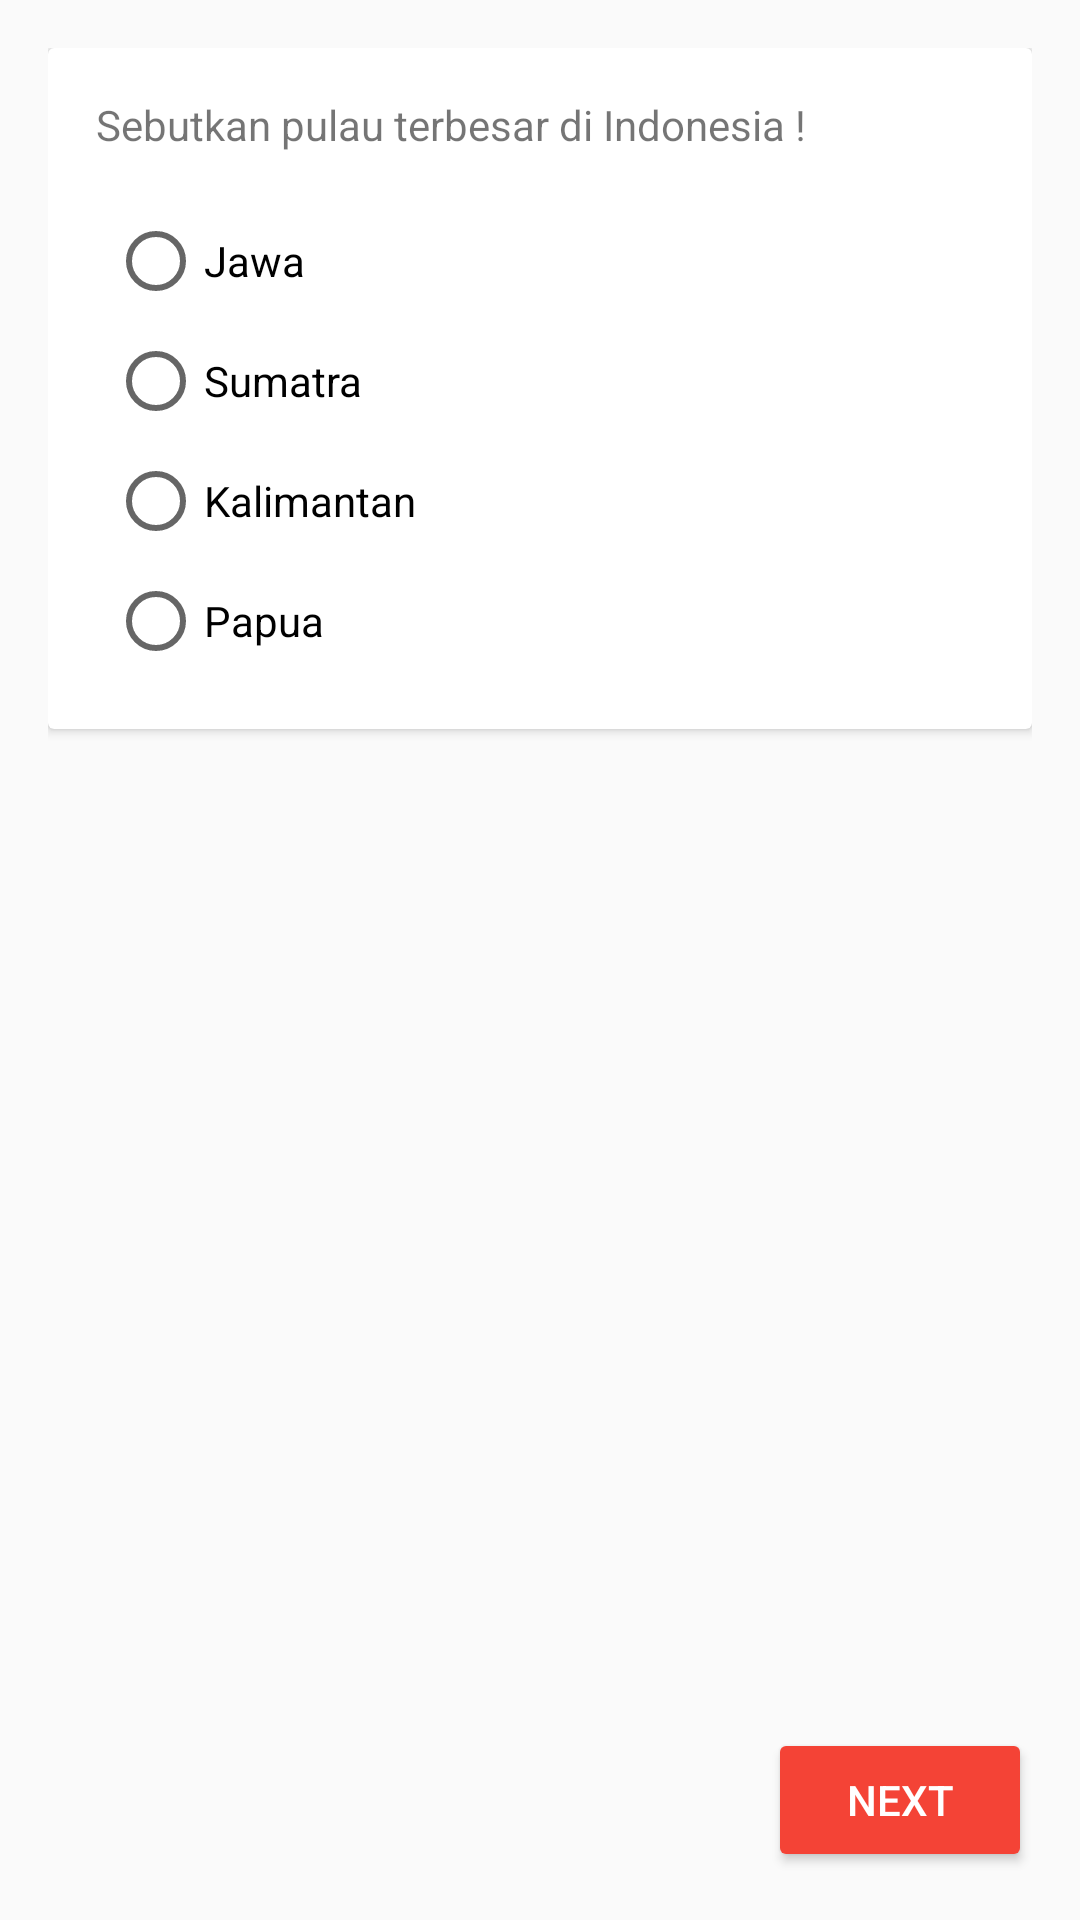

Android layout source for this screen:
<!-- AndroidManifest.xml: application theme AppTheme -->
<!-- res/layout/activity_pertanyaan6.xml -->
<?xml version="1.0" encoding="utf-8"?>
<RelativeLayout xmlns:android="http://schemas.android.com/apk/res/android"
    xmlns:app="http://schemas.android.com/apk/res-auto"
    xmlns:tools="http://schemas.android.com/tools"
    android:layout_width="match_parent"
    android:layout_height="match_parent"
    android:padding="16dp"
    tools:context="com.example.android.iak_b3pip.MainActivity">

    <android.support.v7.widget.CardView
        android:id="@+id/content"
        android:layout_width="match_parent"
        android:layout_height="wrap_content"
        android:padding="@dimen/cardview_compat_inset_shadow">

        <LinearLayout
            android:layout_width="match_parent"
            android:layout_height="match_parent"
            android:orientation="vertical"
            android:padding="16dp">

            <TextView
                android:layout_width="wrap_content"
                android:layout_height="wrap_content"
                android:layout_marginBottom="16dp"
                android:text="@string/pertanyaan6" />


            <RadioGroup
                android:id="@+id/radio_button_grup"
                android:layout_width="match_parent"
                android:layout_height="wrap_content"
                android:orientation="vertical">

                <RadioButton
                    android:id="@+id/radio_button_pertama"
                    android:layout_width="wrap_content"
                    android:layout_height="wrap_content"
                    android:layout_margin="4dp"
                    android:text="@string/jawaban6a" />

                <RadioButton
                    android:id="@+id/radio_button_kedua"
                    android:layout_width="wrap_content"
                    android:layout_height="wrap_content"
                    android:layout_margin="4dp"
                    android:text="@string/jawaban6b" />

                <RadioButton
                    android:id="@+id/radio_button_ketiga"
                    android:layout_width="wrap_content"
                    android:layout_height="wrap_content"
                    android:layout_margin="4dp"
                    android:text="@string/jawaban6c" />

                <RadioButton
                    android:id="@+id/radio_button_keempat"
                    android:layout_width="wrap_content"
                    android:layout_height="wrap_content"
                    android:layout_margin="4dp"
                    android:text="@string/jawaban6d" />

            </RadioGroup>

        </LinearLayout>


    </android.support.v7.widget.CardView>

    <Button
        android:id="@+id/pertanyaan7"
        style="@style/BtnTheme"
        android:text="Next"
        android:layout_alignParentBottom="true"
        android:layout_alignParentRight="true"/>


</RelativeLayout>
<!-- resources referenced by this layout -->
<resources>
  <string name="jawaban6a">Jawa</string>
  <string name="jawaban6b">Sumatra</string>
  <string name="jawaban6c">Kalimantan</string>
  <string name="jawaban6d">Papua</string>
  <string name="pertanyaan6">Sebutkan pulau terbesar di Indonesia !</string>
  <style name="BtnTheme">
          <item name="android:layout_width">wrap_content</item>
          <item name="android:layout_height">wrap_content</item>
          <item name="android:backgroundTint">@color/colorPrimary</item>
          <item name="android:textColor">@color/colorIcons</item>
      </style>
  <style name="AppTheme" parent="Theme.AppCompat.Light.DarkActionBar">
          
          <item name="colorPrimary">@color/colorPrimary</item>
          <item name="colorPrimaryDark">@color/colorPrimaryDark</item>
          <item name="colorAccent">@color/colorAccent</item>
      </style>
  <color name="colorPrimary">#F44336</color>
  <color name="colorIcons">#FFFFFF</color>
  <color name="colorPrimaryDark">#D32F2F</color>
  <color name="colorAccent">#009688</color>
</resources>
